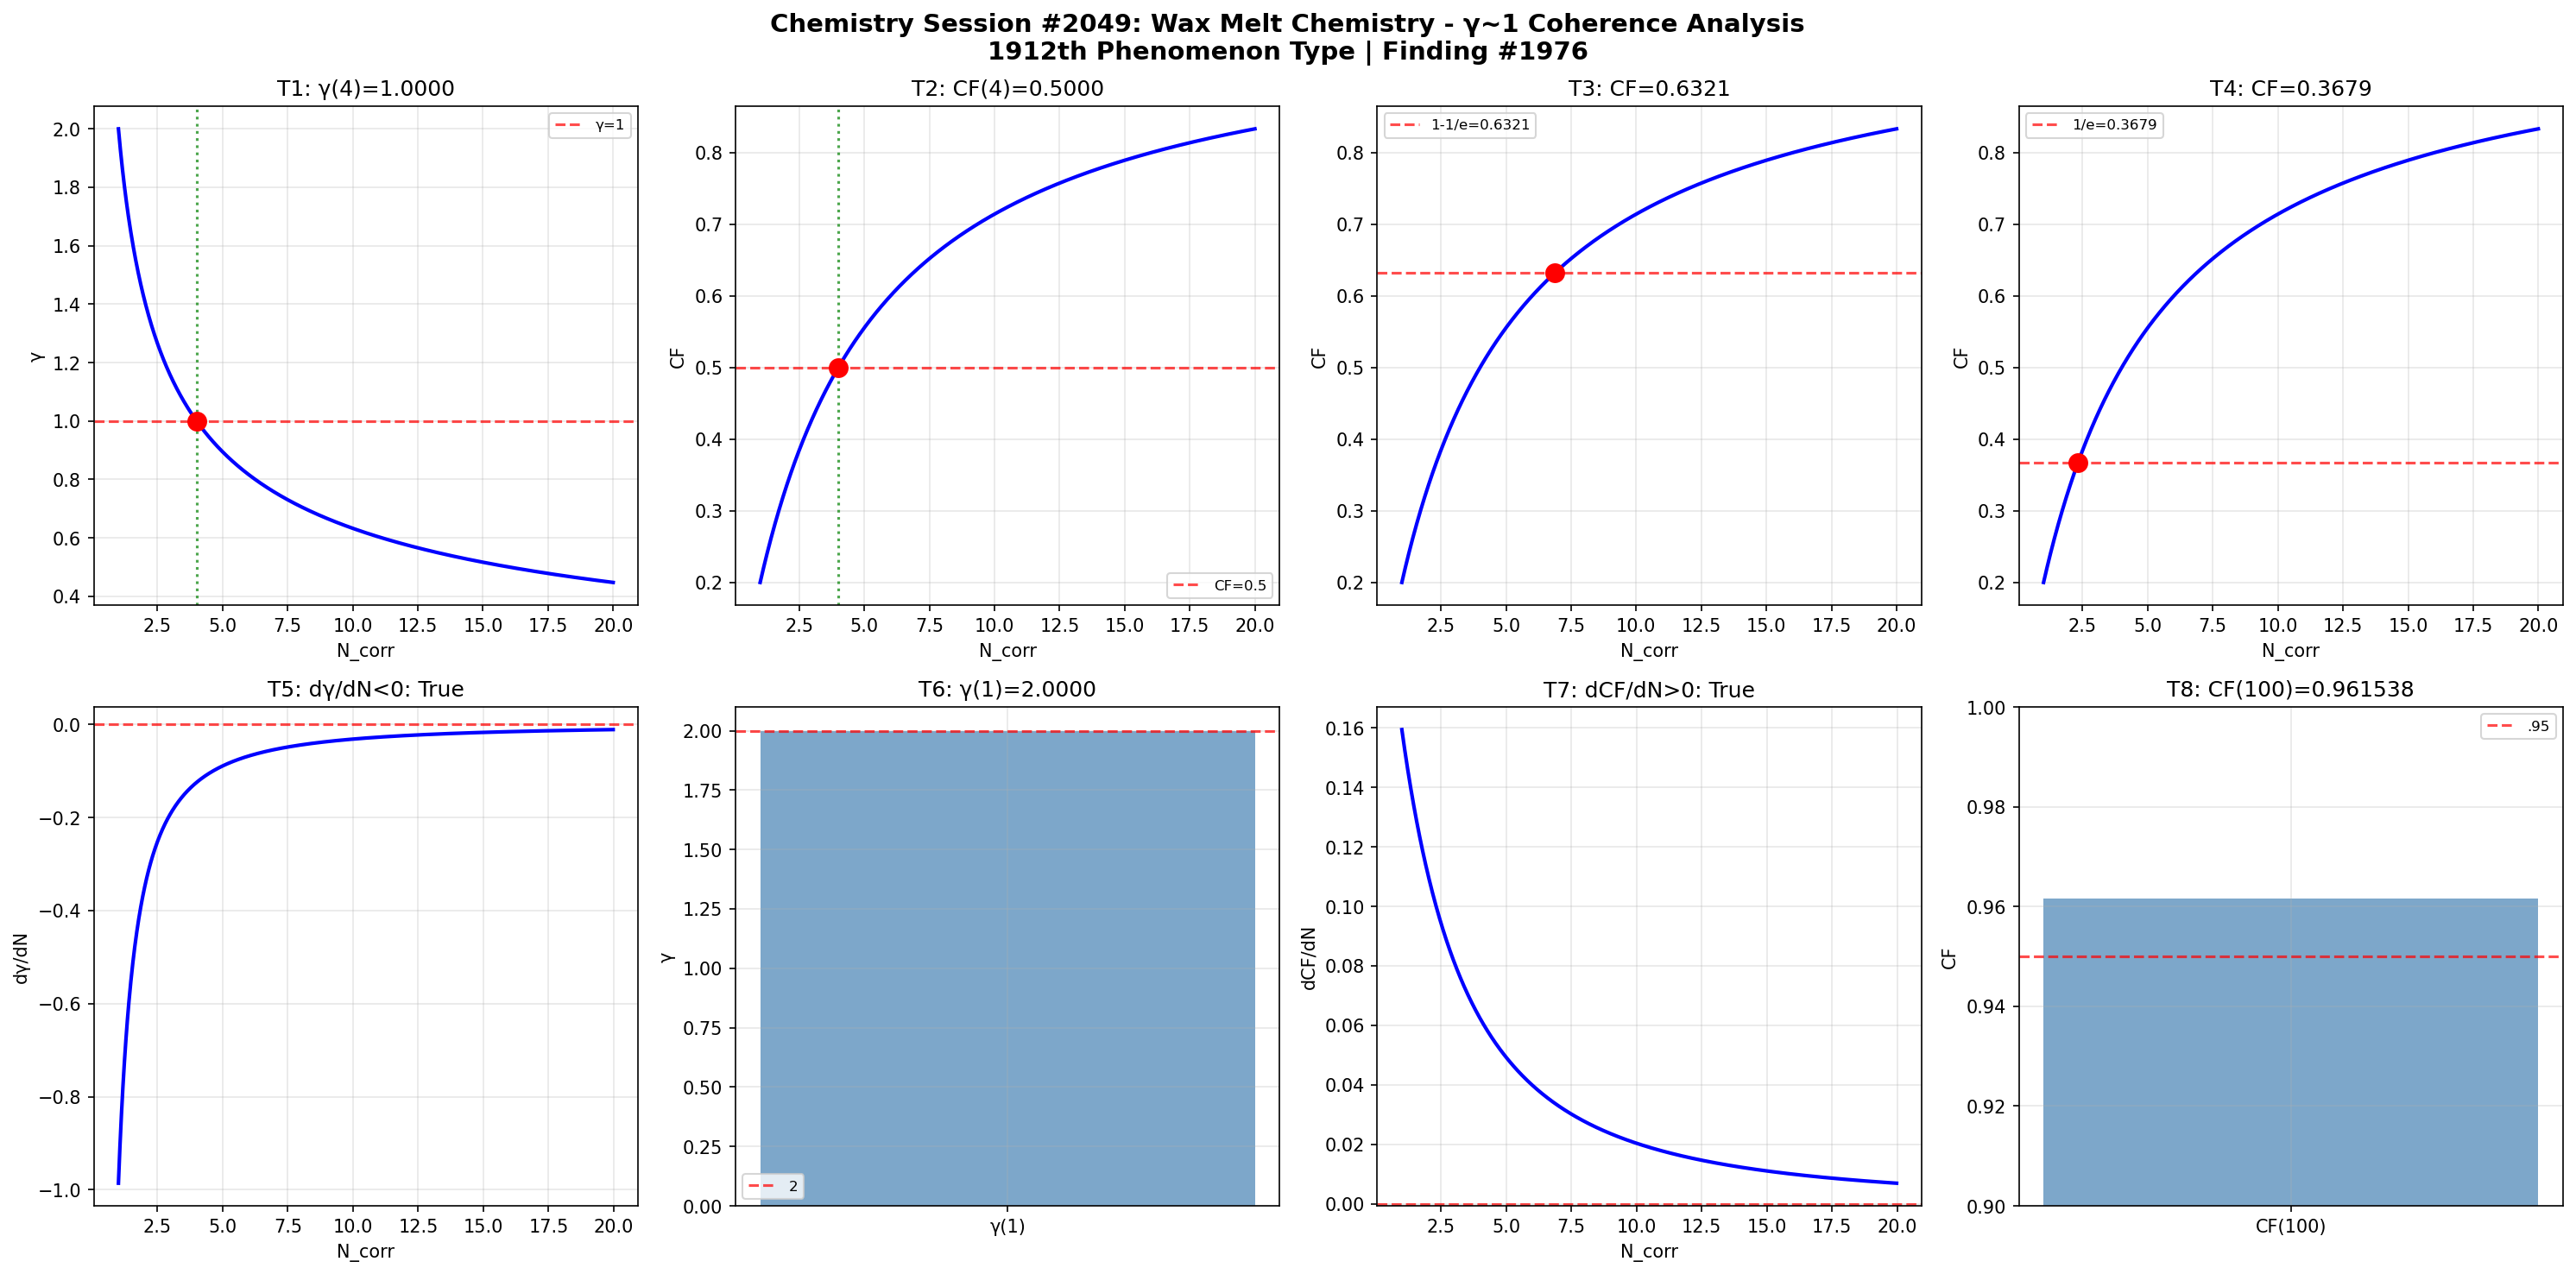

This chart was generated by the following Python code:
import numpy as np
import matplotlib
matplotlib.use('Agg')
import matplotlib.pyplot as plt
def gamma(N_corr): return 2.0/np.sqrt(N_corr)
def coherence_fraction(g): return 1.0/(1.0+g**2)
N=np.linspace(1,20,1000); g=gamma(N); cf=coherence_fraction(g)
fig,axes=plt.subplots(2,4,figsize=(20,10))
fig.suptitle('Chemistry Session #2049: Wax Melt Chemistry - γ~1 Coherence Analysis\n1912th Phenomenon Type | Finding #1976',fontsize=14,fontweight='bold')
ax=axes[0,0]; g4=gamma(4); ax.axhline(y=1,color='r',ls='--',alpha=.7,label='γ=1'); ax.plot(N,g,'b-',lw=2); ax.axvline(x=4,color='g',ls=':',alpha=.7); ax.plot(4,g4,'ro',ms=10); ax.set_xlabel('N_corr'); ax.set_ylabel('γ'); ax.set_title(f'T1: γ(4)={g4:.4f}'); ax.legend(fontsize=8); ax.grid(True,alpha=.3); t1=abs(g4-1)<1e-10
ax=axes[0,1]; c4=coherence_fraction(gamma(4)); ax.plot(N,cf,'b-',lw=2); ax.axhline(y=.5,color='r',ls='--',alpha=.7,label='CF=0.5'); ax.axvline(x=4,color='g',ls=':',alpha=.7); ax.plot(4,c4,'ro',ms=10); ax.set_xlabel('N_corr'); ax.set_ylabel('CF'); ax.set_title(f'T2: CF(4)={c4:.4f}'); ax.legend(fontsize=8); ax.grid(True,alpha=.3); t2=abs(c4-.5)<1e-10
ax=axes[0,2]; tc3=1-1/np.e; Nc3=4/(1/tc3-1); cc3=coherence_fraction(gamma(Nc3)); ax.plot(N,cf,'b-',lw=2); ax.axhline(y=tc3,color='r',ls='--',alpha=.7,label=f'1-1/e={tc3:.4f}'); ax.plot(Nc3,cc3,'ro',ms=10); ax.set_xlabel('N_corr'); ax.set_ylabel('CF'); ax.set_title(f'T3: CF={cc3:.4f}'); ax.legend(fontsize=8); ax.grid(True,alpha=.3); t3=abs(cc3-tc3)<1e-10
ax=axes[0,3]; tc4=1/np.e; Nc4=4/(1/tc4-1); cc4=coherence_fraction(gamma(Nc4)); ax.plot(N,cf,'b-',lw=2); ax.axhline(y=tc4,color='r',ls='--',alpha=.7,label=f'1/e={tc4:.4f}'); ax.plot(Nc4,cc4,'ro',ms=10); ax.set_xlabel('N_corr'); ax.set_ylabel('CF'); ax.set_title(f'T4: CF={cc4:.4f}'); ax.legend(fontsize=8); ax.grid(True,alpha=.3); t4=abs(cc4-tc4)<1e-10
ax=axes[1,0]; dg=np.diff(g)/np.diff(N); ax.plot(N[:-1],dg,'b-',lw=2); ax.axhline(y=0,color='r',ls='--',alpha=.7); ax.set_xlabel('N_corr'); ax.set_ylabel('dγ/dN'); ax.set_title(f'T5: dγ/dN<0: {np.all(dg<0)}'); ax.grid(True,alpha=.3); t5=bool(np.all(dg<0))
ax=axes[1,1]; g1=gamma(1); ax.bar(['γ(1)'],[g1],color='steelblue',alpha=.7); ax.axhline(y=2,color='r',ls='--',alpha=.7,label='2'); ax.set_ylabel('γ'); ax.set_title(f'T6: γ(1)={g1:.4f}'); ax.legend(fontsize=8); ax.grid(True,alpha=.3); t6=abs(g1-2)<1e-10
ax=axes[1,2]; dc=np.diff(cf)/np.diff(N); ax.plot(N[:-1],dc,'b-',lw=2); ax.axhline(y=0,color='r',ls='--',alpha=.7); ax.set_xlabel('N_corr'); ax.set_ylabel('dCF/dN'); ax.set_title(f'T7: dCF/dN>0: {np.all(dc>0)}'); ax.grid(True,alpha=.3); t7=bool(np.all(dc>0))
ax=axes[1,3]; c100=coherence_fraction(gamma(100)); ax.bar(['CF(100)'],[c100],color='steelblue',alpha=.7); ax.axhline(y=.95,color='r',ls='--',alpha=.7,label='.95'); ax.set_ylim(.9,1); ax.set_ylabel('CF'); ax.set_title(f'T8: CF(100)={c100:.6f}'); ax.legend(fontsize=8); ax.grid(True,alpha=.3); t8=c100>.95
plt.tight_layout(); plt.savefig('/mnt/c/exe/projects/ai-agents/Synchronism/simulations/chemistry/wax_melt_chemistry_coherence.png',dpi=150,bbox_inches='tight'); plt.close()
r=[t1,t2,t3,t4,t5,t6,t7,t8]; print(f"Session #2049: {sum(r)}/8"); print(f"  {r}")
